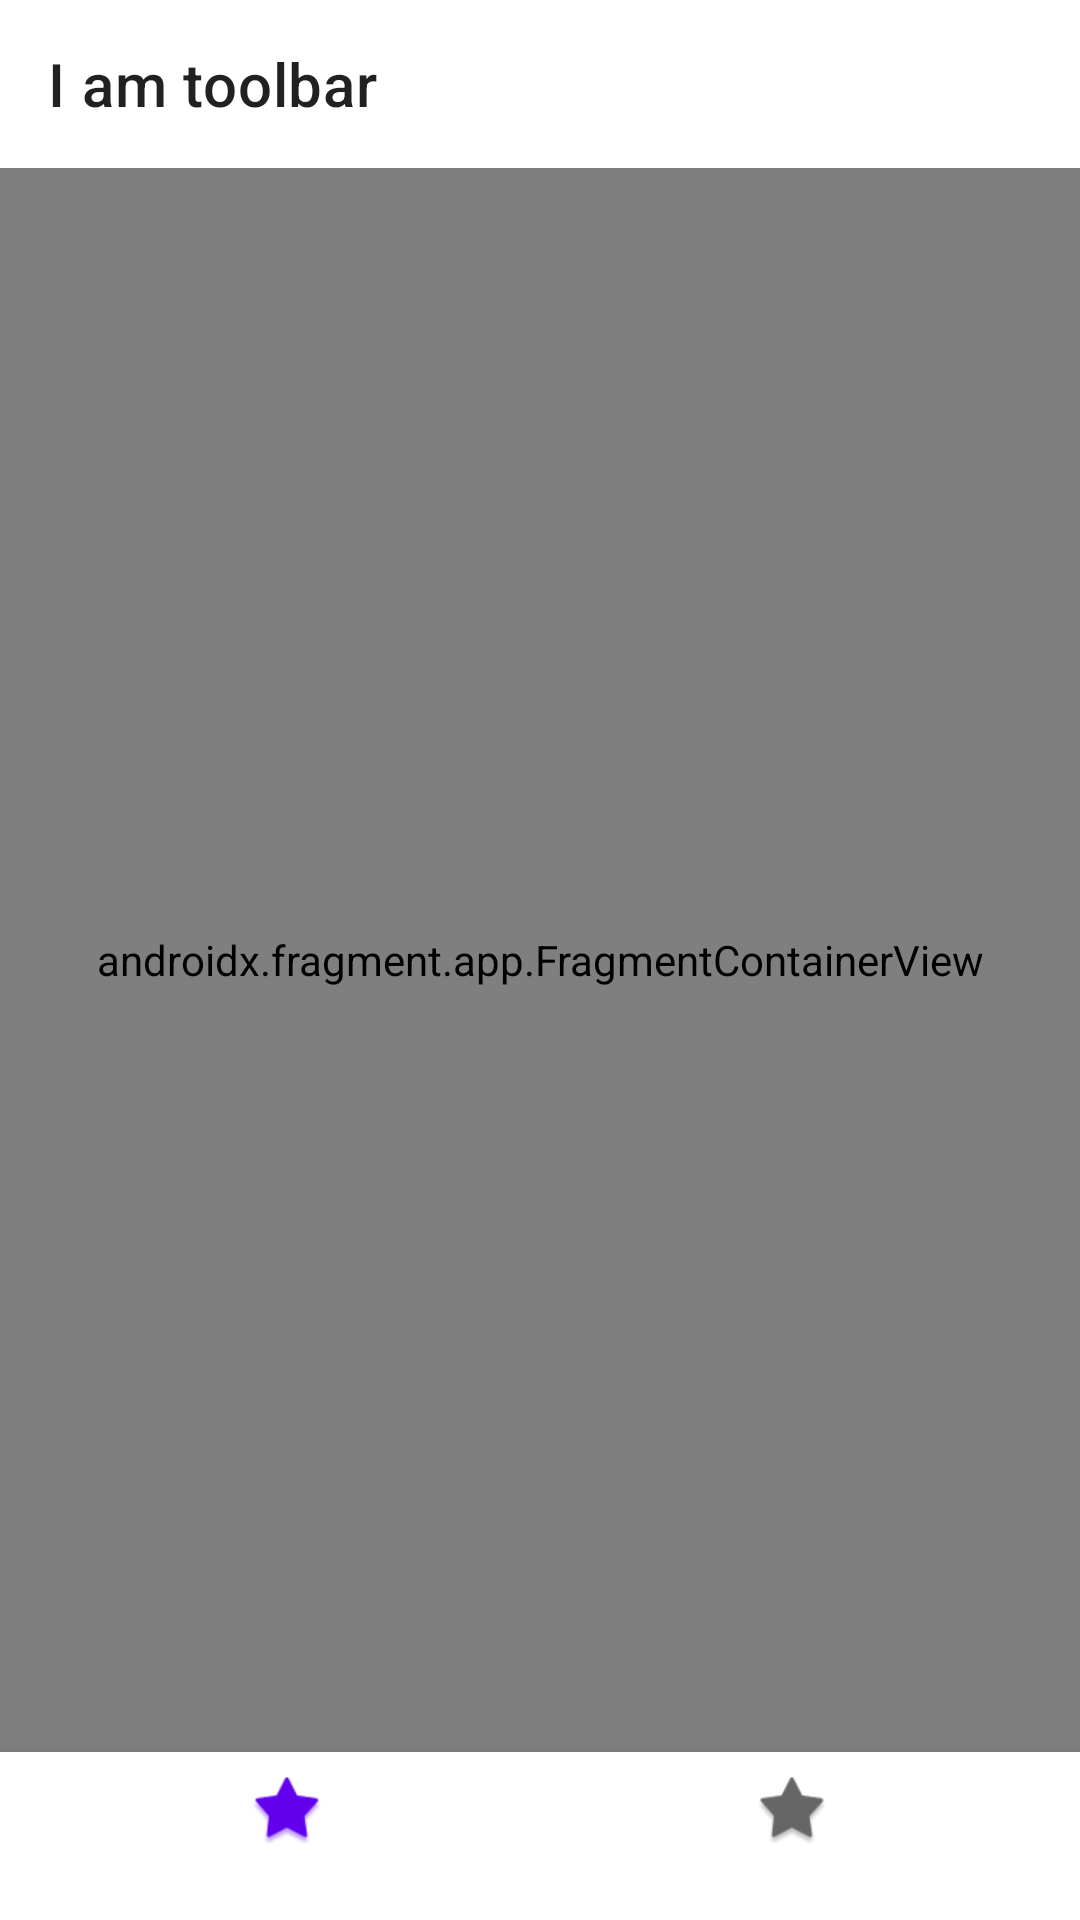

Produce the Android XML layout that renders to this screen, including the resource entries it uses.
<!-- AndroidManifest.xml: application theme Theme.SearchViewRecyclerNavgraphFlowSealed -->
<!-- res/layout/activity_main.xml -->
<?xml version="1.0" encoding="utf-8"?>
<androidx.constraintlayout.widget.ConstraintLayout xmlns:android="http://schemas.android.com/apk/res/android"
    xmlns:app="http://schemas.android.com/apk/res-auto"
    xmlns:tools="http://schemas.android.com/tools"
    android:layout_width="match_parent"
    android:layout_height="match_parent"
    tools:context=".MainActivity">

    <androidx.appcompat.widget.Toolbar
        android:id="@+id/my_toolbar"
        android:layout_width="match_parent"
        android:layout_height="wrap_content"
        app:layout_constraintTop_toTopOf="parent"
        app:menu="@menu/upper_menu"
        app:title="I am toolbar" />





    <com.google.android.material.bottomnavigation.BottomNavigationView
        android:id="@+id/my_bottom_bar"
        android:layout_width="match_parent"
        android:layout_height="wrap_content"
        app:layout_constraintBottom_toBottomOf="parent"
        app:layout_constraintStart_toStartOf="parent"
        app:menu="@menu/bottom_menu" />
    

    <androidx.fragment.app.FragmentContainerView
        android:id="@+id/mmm"
        app:layout_constraintTop_toBottomOf="@id/my_toolbar"
        app:layout_constraintBottom_toTopOf="@id/my_bottom_bar"
        android:name="androidx.navigation.fragment.NavHostFragment"
        app:defaultNavHost="true"
        app:navGraph="@navigation/nav_graph"
        android:layout_width="match_parent"
        android:layout_height="0dp"
        tools:layout="@layout/fragment1" />

</androidx.constraintlayout.widget.ConstraintLayout>
<!-- res/layout/fragment1.xml (included above) -->
<?xml version="1.0" encoding="utf-8"?>
<androidx.constraintlayout.widget.ConstraintLayout xmlns:android="http://schemas.android.com/apk/res/android"
    android:id="@+id/fragment1_layout"
    xmlns:app="http://schemas.android.com/apk/res-auto"
    android:layout_width="match_parent"
    android:layout_height="match_parent">


    <androidx.appcompat.widget.SearchView
        android:id="@+id/search_bar"
        android:layout_width="match_parent"
        android:layout_height="wrap_content"
        android:layout_margin="8dp"
        android:title="@string/search"
        app:layout_constraintStart_toStartOf="parent"
        app:layout_constraintTop_toTopOf="parent"
        app:queryHint="Search"
        app:iconifiedByDefault="false"
        />



    <androidx.recyclerview.widget.RecyclerView
        android:id="@+id/recycler"
        app:layout_constraintTop_toBottomOf="@id/search_bar"
        android:layout_width="match_parent"
        android:layout_height="0dp"
        app:layout_constraintBottom_toBottomOf="parent"
        app:layout_constraintStart_toStartOf="parent"
        app:layout_constraintEnd_toEndOf="parent"
        app:layout_constraintHorizontal_bias="1.0"
        app:layout_constraintVertical_bias="1.0"
        app:layoutManager="androidx.recyclerview.widget.LinearLayoutManager"

        />
</androidx.constraintlayout.widget.ConstraintLayout>
<!-- resources referenced by this layout -->
<resources>
  <string name="search" />
  <style name="Theme.SearchViewRecyclerNavgraphFlowSealed" parent="Theme.MaterialComponents.DayNight.NoActionBar">
          
          <item name="colorPrimary">@color/purple_500</item>
          <item name="colorPrimaryVariant">@color/purple_700</item>
          <item name="colorOnPrimary">@color/white</item>
          
          <item name="colorSecondary">@color/teal_200</item>
          <item name="colorSecondaryVariant">@color/teal_700</item>
          <item name="colorOnSecondary">@color/black</item>
          
          <item name="android:statusBarColor" tools:targetApi="l">?attr/colorPrimaryVariant</item>
          
      </style>
  <!-- not gathered from this repository: default colours our renderer supplied (Android Studio template values) -->
  <color name="purple_500">#FF6200EE</color>
  <color name="purple_700">#FF3700B3</color>
  <color name="teal_200">#FF03DAC5</color>
  <color name="teal_700">#FF018786</color>
  <color name="black">#FF000000</color>
  <color name="white">#FFFFFFFF</color>
</resources>
